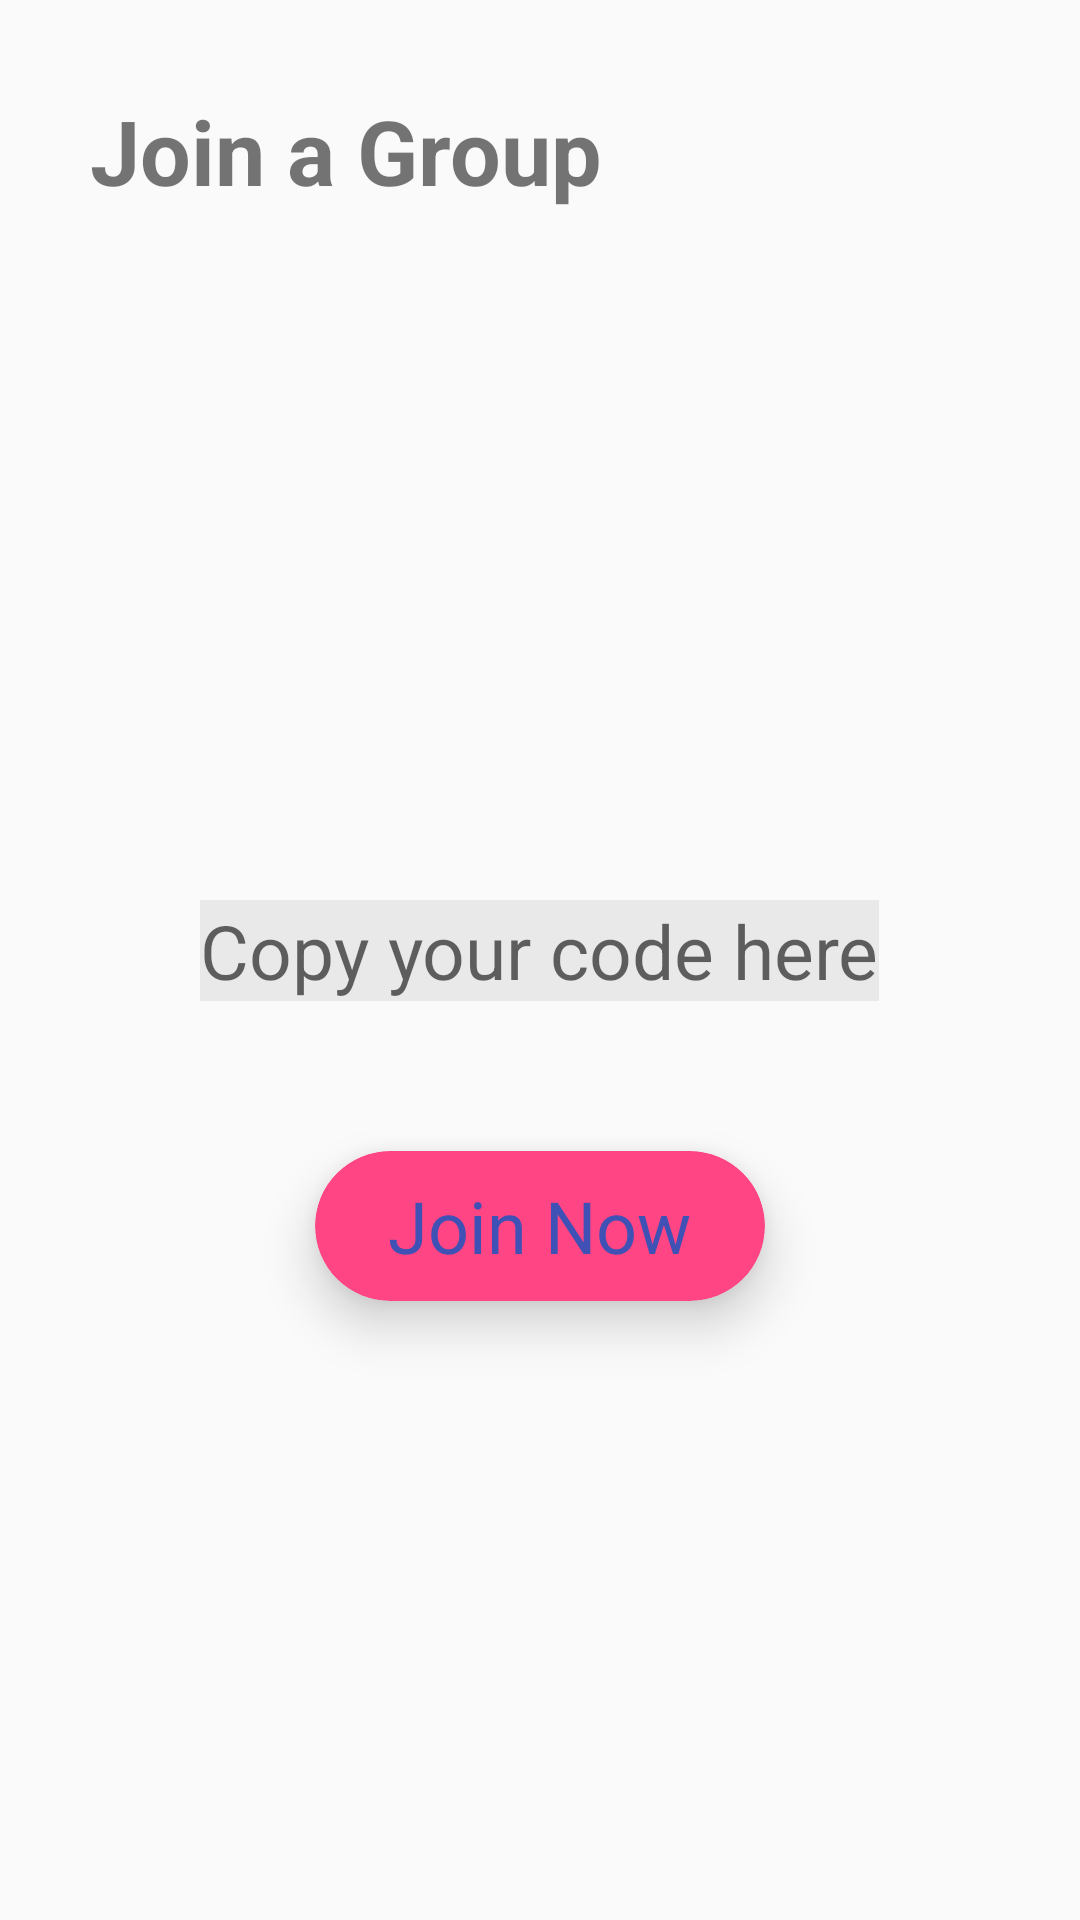

Android layout source for this screen:
<!-- AndroidManifest.xml: application theme AppTheme -->
<!-- res/layout/activity_join_code.xml -->
<?xml version="1.0" encoding="utf-8"?>

<RelativeLayout xmlns:android="http://schemas.android.com/apk/res/android"
    xmlns:app="http://schemas.android.com/apk/res-auto"
    xmlns:tools="http://schemas.android.com/tools"
    android:layout_width="match_parent"
    android:layout_height="match_parent"
    tools:context=".innerActivity.joinCode">


    <View
        android:id="@+id/background_png_jc"
        android:layout_width="match_parent"
        android:layout_height="150dp"
        android:background="@drawable/background"
       />

    <TextView
        android:id="@+id/textView_jc"
        android:layout_width="wrap_content"
        android:layout_height="wrap_content"
        android:layout_marginStart="30dp"
        android:layout_marginTop="30dp"
        android:text="Join a Group"

        android:textSize="30sp"
        android:textStyle="bold"
         />


    <EditText
        android:id="@+id/joinCode_input"
        android:layout_width="wrap_content"
        android:layout_height="wrap_content"
        android:layout_marginTop="150dp"
        android:background="#11000000"
        android:drawableLeft="@drawable/ic_code_black_24dp"
        android:hint="Copy your code here"
        android:inputType="number"
        android:textSize="25sp"
        android:layout_centerVertical="true"
        android:layout_centerHorizontal="true"
        android:layout_below="@id/background_png_jc"
        />

    <android.support.v7.widget.CardView
        android:id="@+id/cardView_joinNow"
        android:layout_width="150dp"
        android:layout_height="50dp"
        android:background="@color/colorAccent"
        app:cardBackgroundColor="#FF4584"
        android:foregroundGravity="center_vertical"
        app:cardCornerRadius="25dp"
        app:cardElevation="10dp"
        android:layout_below="@id/joinCode_input"
        android:layout_marginTop="50dp"
        android:layout_centerHorizontal="true"
    >


        <RelativeLayout
            android:layout_width="match_parent"
            android:layout_height="match_parent">

            <TextView
                android:id="@+id/joinNow_textView"
                android:layout_width="wrap_content"
                android:layout_height="wrap_content"
                android:layout_centerInParent="true"
                android:text="@string/join_now"
                android:textColor="#3F51B5"
                android:textSize="24sp" />
        </RelativeLayout>
    </android.support.v7.widget.CardView>



























</RelativeLayout>
<!-- resources referenced by this layout -->
<resources>
  <color name="colorAccent">#D81B60</color>
  <string name="join_now">Join Now</string>
  <style name="AppTheme" parent="Theme.AppCompat.Light.NoActionBar">
          
          <item name="colorPrimary">@color/softerViolet</item>
          <item name="colorPrimaryDark">@color/softViolet</item>
          <item name="colorAccent">@color/colorAccent</item>
          <item name="windowActionBar">false</item>
          <item name="windowNoTitle">true</item>
      </style>
  <color name="softerViolet">#b1c1f4</color>
  <color name="softViolet">#9baff1</color>
</resources>
